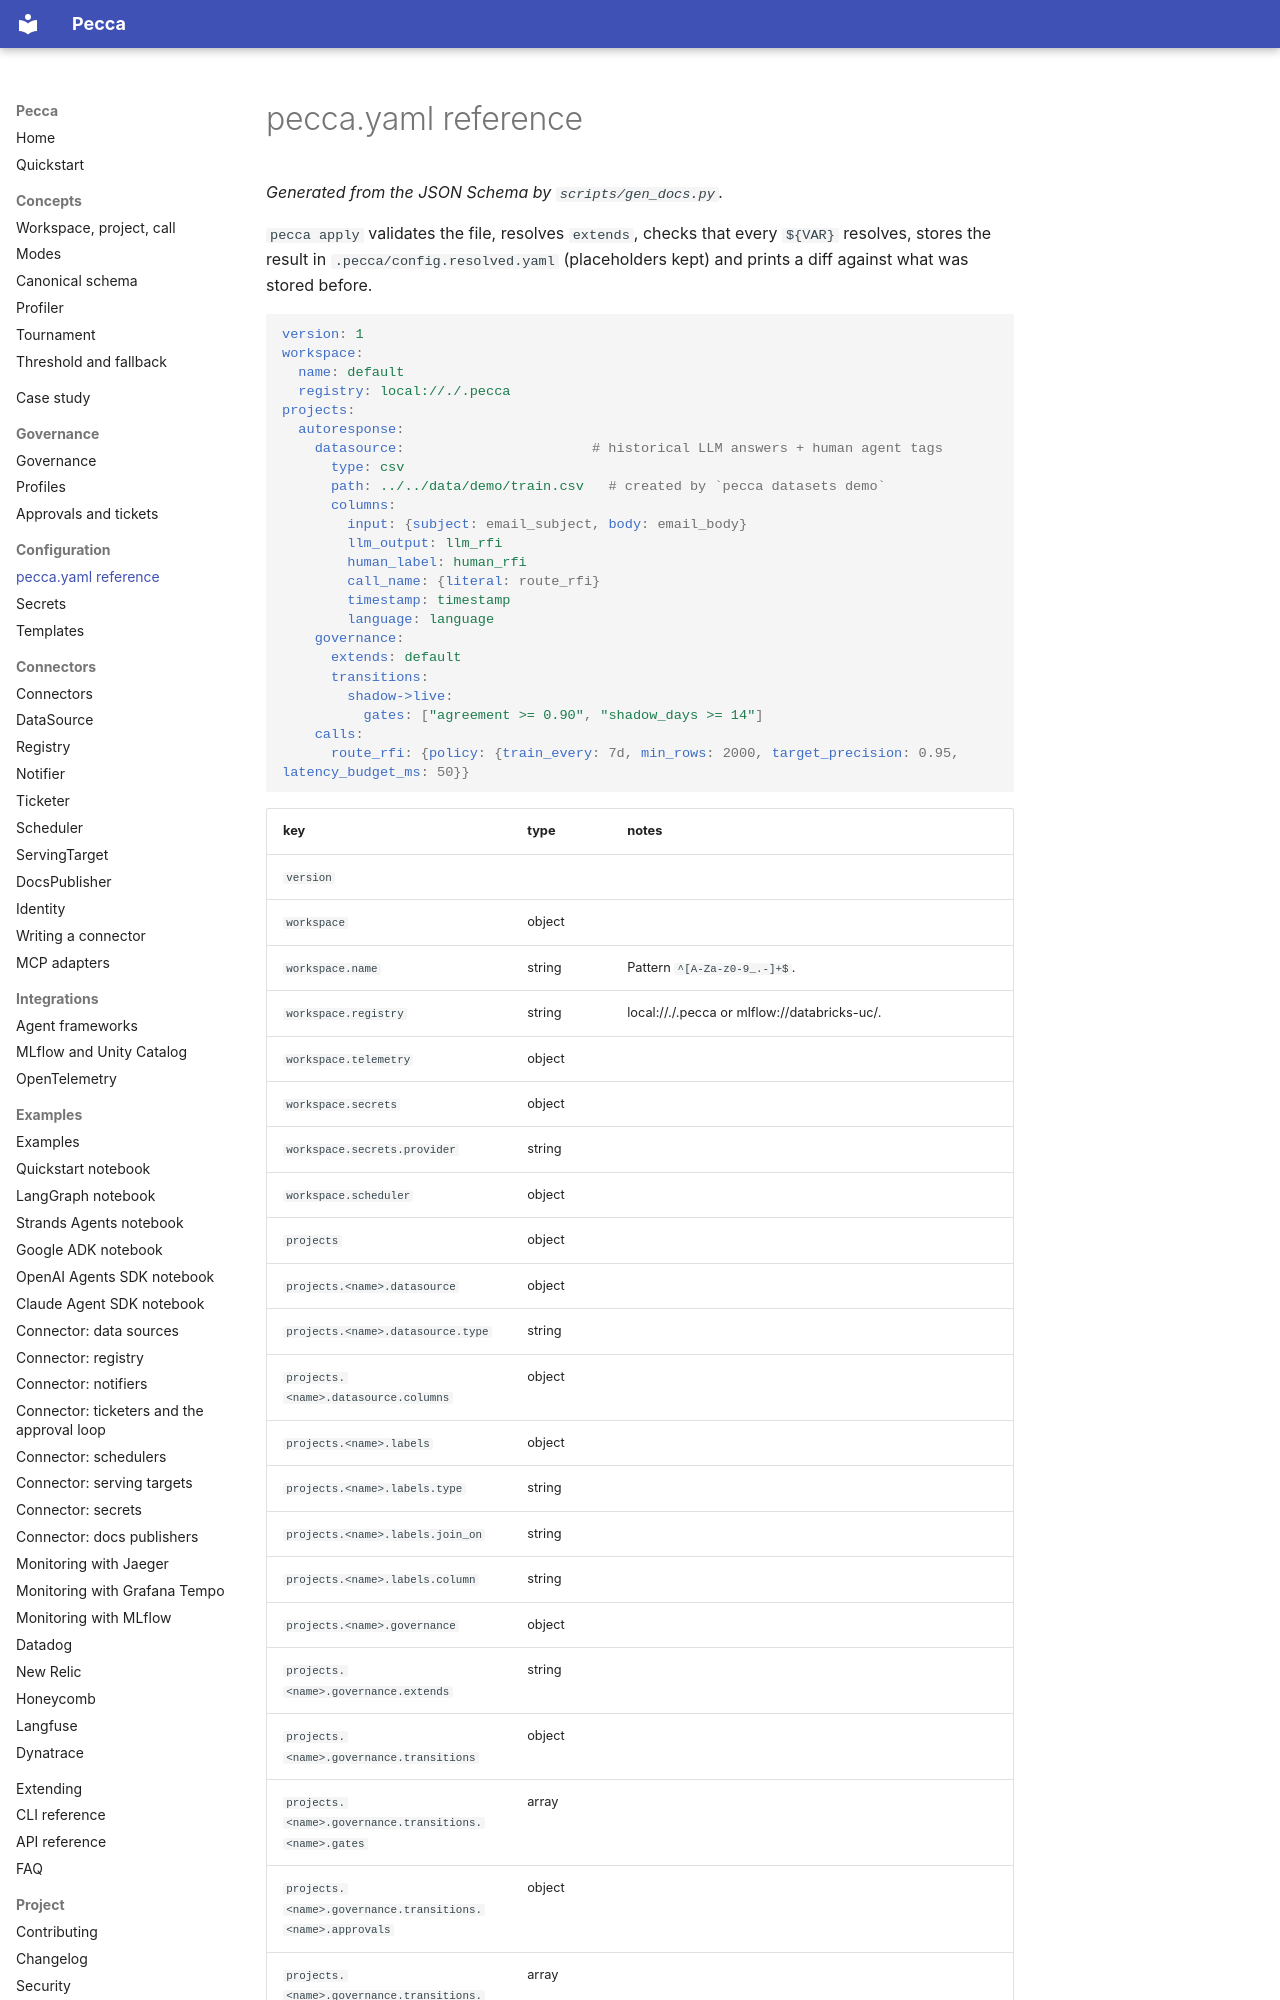

repository: pecca-core/pecca · page: config/pecca-yaml/index.html · generator: mkdocs

# pecca.yaml reference

*Generated from the JSON Schema by `scripts/gen_docs.py`.*

`pecca apply` validates the file, resolves `extends`, checks that every `${VAR}` resolves, stores the result in `.pecca/config.resolved.yaml` (placeholders kept) and prints a diff against what was stored before.

```yaml
version: 1
workspace:
  name: default
  registry: local://./.pecca
projects:
  autoresponse:
    datasource:                       # historical LLM answers + human agent tags
      type: csv
      path: ../../data/demo/train.csv   # created by `pecca datasets demo`
      columns:
        input: {subject: email_subject, body: email_body}
        llm_output: llm_rfi
        human_label: human_rfi
        call_name: {literal: route_rfi}
        timestamp: timestamp
        language: language
    governance:
      extends: default
      transitions:
        shadow->live:
          gates: ["agreement >= 0.90", "shadow_days >= 14"]
    calls:
      route_rfi: {policy: {train_every: 7d, min_rows: 2000, target_precision: 0.95, latency_budget_ms: 50}}
```
